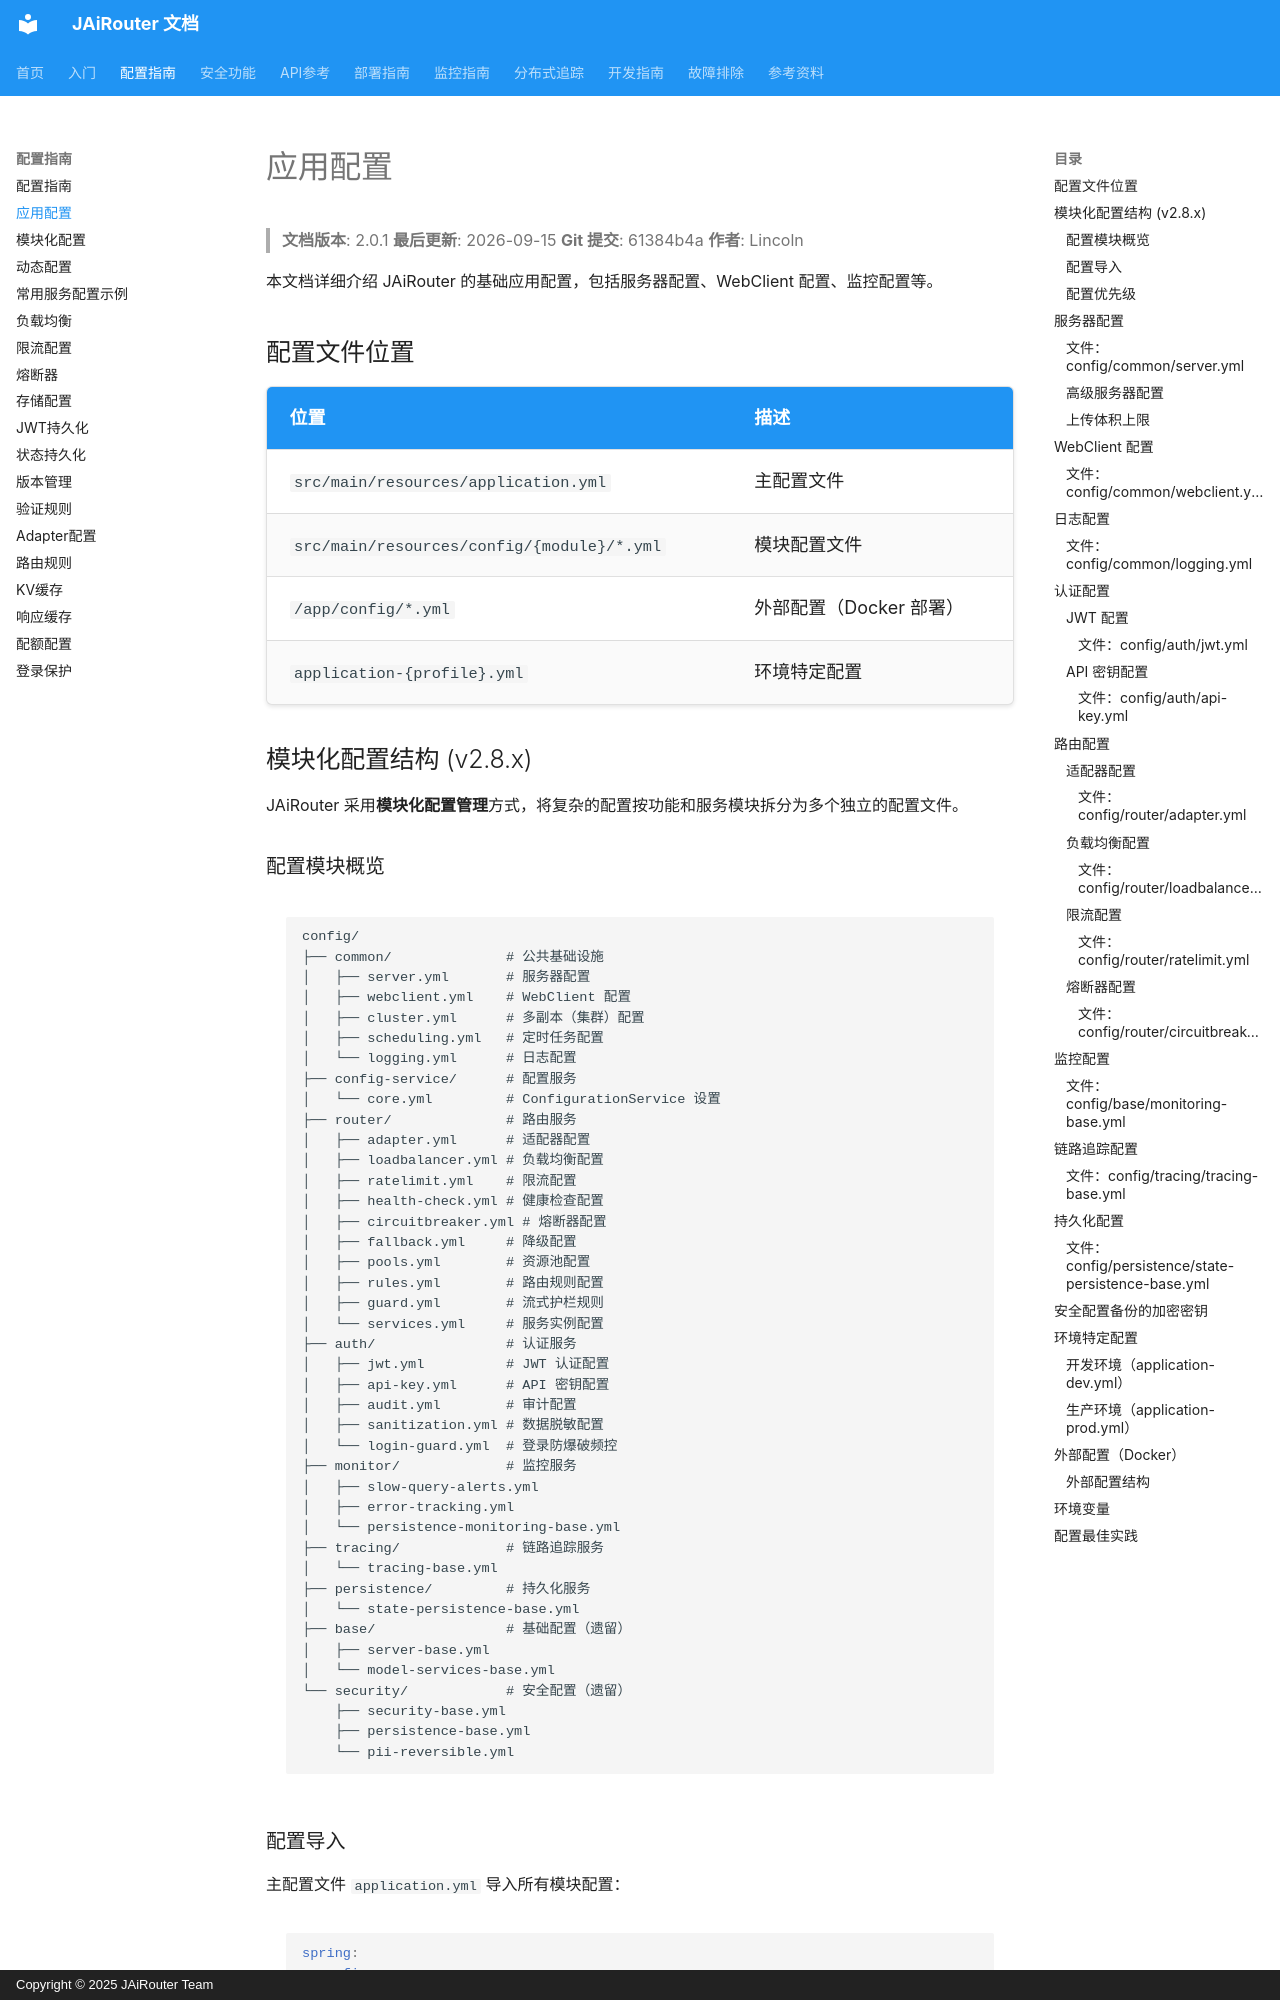

repository: Lincoln-cn/JAiRouter · page: zh/configuration/application-config/index.html · generator: mkdocs · copyright: Copyright © 2025 JAiRouter Team

# 应用配置

<!-- 版本信息 -->
> **文档版本**: 2.0.1
> **最后更新**: 2026-09-15
> **Git 提交**: 61384b4a
> **作者**: Lincoln
<!-- /版本信息 -->

本文档详细介绍 JAiRouter 的基础应用配置，包括服务器配置、WebClient 配置、监控配置等。

## 配置文件位置

| 位置 | 描述 |
|------|------|
| `src/main/resources/application.yml` | 主配置文件 |
| `src/main/resources/config/{module}/*.yml` | 模块配置文件 |
| `/app/config/*.yml` | 外部配置（Docker 部署） |
| `application-{profile}.yml` | 环境特定配置 |

## 模块化配置结构 (v2.8.x)

JAiRouter 采用**模块化配置管理**方式，将复杂的配置按功能和服务模块拆分为多个独立的配置文件。
